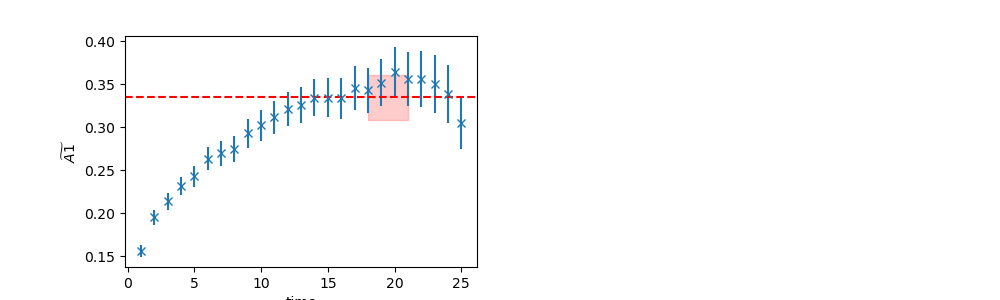

Source data for this figure (header and first rows):
	EffectiveMass	Error	RegUp	RegLow
0	0.3349	0.02645	22	18
